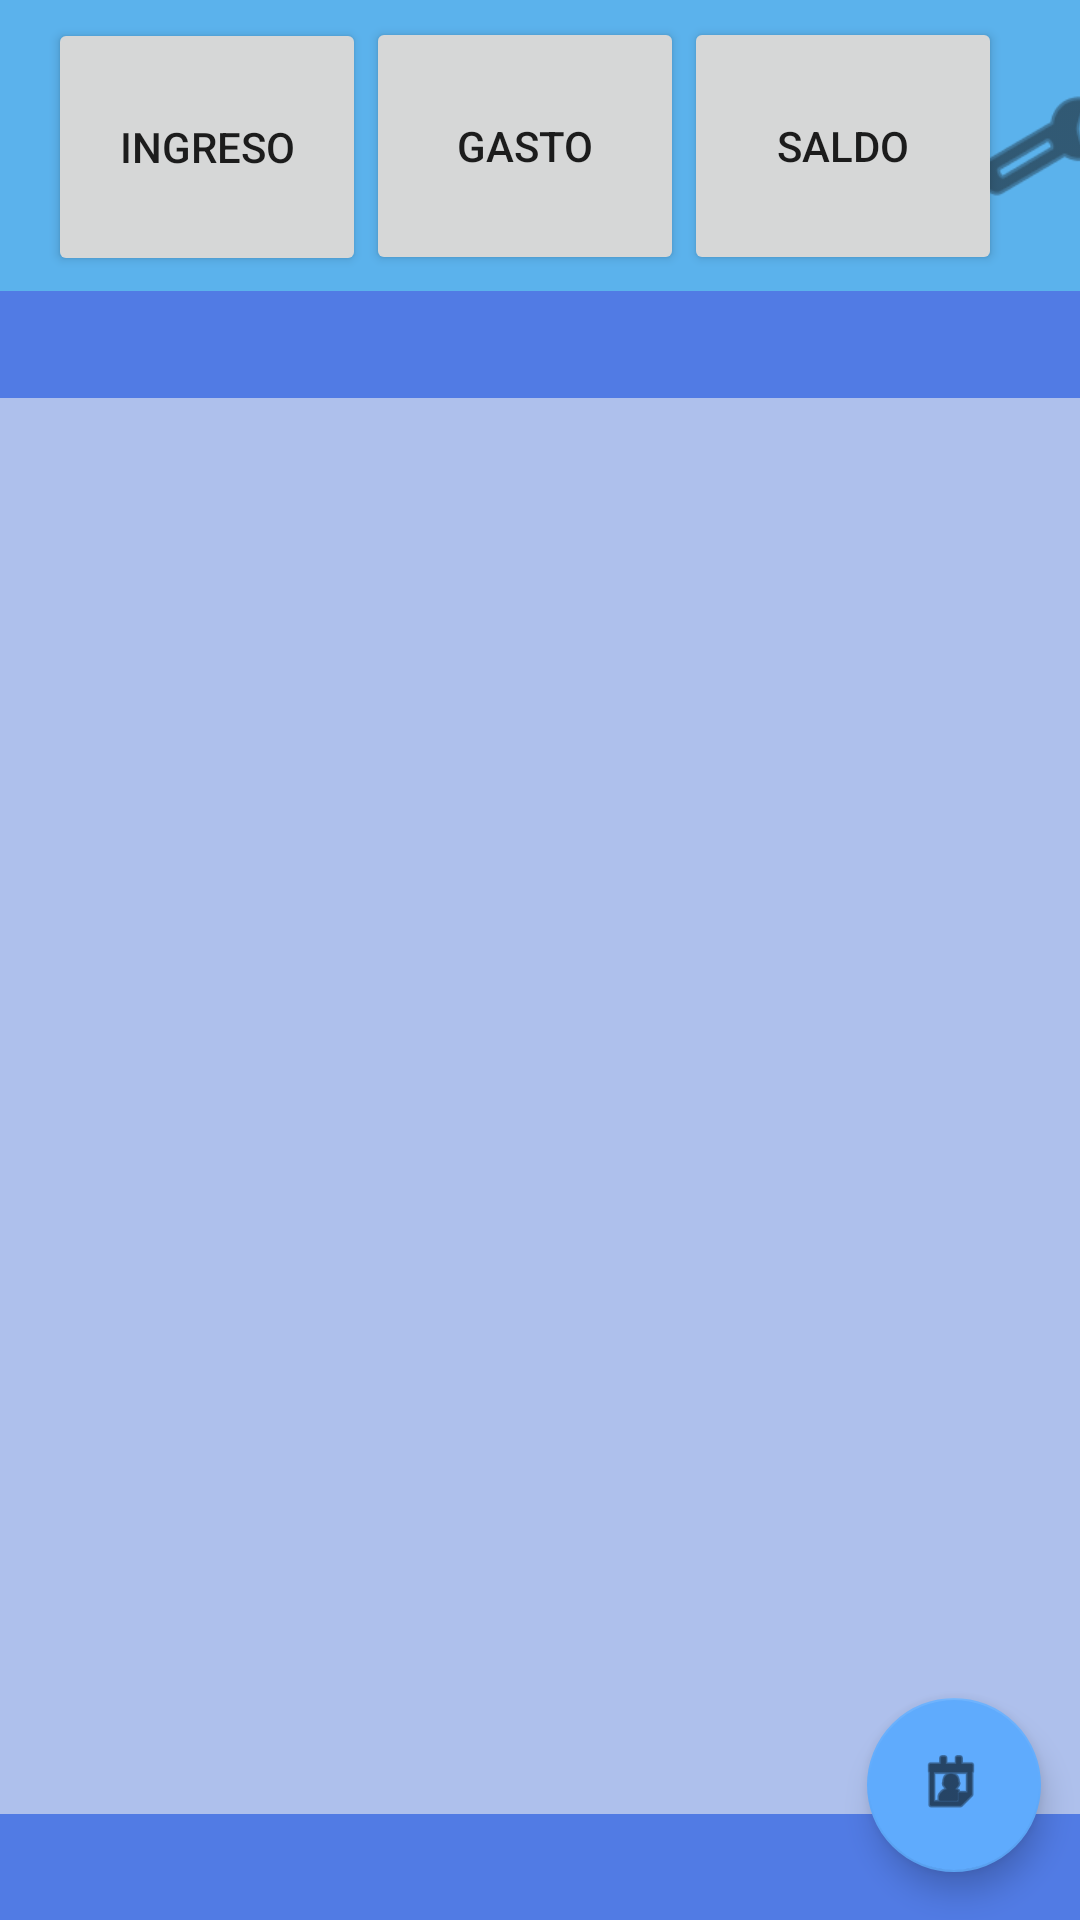

Produce the Android XML layout that renders to this screen, including the resource entries it uses.
<!-- AndroidManifest.xml: application theme Theme.AlbertoExamenDI -->
<!-- res/layout/activity_main.xml -->
<?xml version="1.0" encoding="utf-8"?>
<androidx.constraintlayout.widget.ConstraintLayout xmlns:android="http://schemas.android.com/apk/res/android"
    xmlns:app="http://schemas.android.com/apk/res-auto"
    xmlns:tools="http://schemas.android.com/tools"
    android:layout_width="match_parent"
    android:layout_height="match_parent"
    android:background="#5292D6"
    android:backgroundTint="#517BE4"
    tools:context=".MainActivity">

    <androidx.appcompat.widget.Toolbar
        android:id="@+id/toolbar"
        android:layout_width="406dp"
        android:layout_height="97dp"
        android:background="?attr/colorPrimary"
        android:backgroundTint="#5BB2EC"
        android:minHeight="?attr/actionBarSize"
        android:theme="?attr/actionBarTheme"
        app:layout_constraintEnd_toEndOf="parent"
        app:layout_constraintStart_toStartOf="parent"
        app:layout_constraintTop_toTopOf="parent" />

    <Button
        android:id="@+id/butingreso"
        android:layout_width="106dp"
        android:layout_height="86dp"
        android:layout_marginStart="16dp"
        android:text="@string/butingreso"
        app:layout_constraintBottom_toBottomOf="@+id/toolbar"
        app:layout_constraintStart_toStartOf="parent"
        app:layout_constraintTop_toTopOf="parent"
        app:layout_constraintVertical_bias="0.545" />

    <Button
        android:id="@+id/butsett"
        android:layout_width="47dp"
        android:layout_height="48dp"
        android:background="@android:drawable/ic_menu_manage"
        android:backgroundTint="#E60E0E0E"
        app:layout_constraintBottom_toBottomOf="@+id/toolbar"
        app:layout_constraintEnd_toEndOf="parent"
        app:layout_constraintStart_toEndOf="@+id/butsaldo"
        app:layout_constraintTop_toTopOf="parent"
        tools:ignore="SpeakableTextPresentCheck" />

    <Button
        android:id="@+id/butsaldo"
        android:layout_width="106dp"
        android:layout_height="86dp"
        android:text="@string/butsaldo"
        app:layout_constraintBottom_toBottomOf="@+id/toolbar"
        app:layout_constraintStart_toEndOf="@+id/butgasto"
        app:layout_constraintTop_toTopOf="parent" />

    <Button
        android:id="@+id/butgasto"
        android:layout_width="106dp"
        android:layout_height="86dp"
        android:text="@string/butgasto"
        app:layout_constraintBottom_toBottomOf="@+id/toolbar"
        app:layout_constraintStart_toEndOf="@+id/butingreso"
        app:layout_constraintTop_toTopOf="parent" />

    <com.google.android.material.floatingactionbutton.FloatingActionButton
        android:id="@+id/butcal"
        android:layout_width="61dp"
        android:layout_height="58dp"
        android:layout_marginBottom="16dp"
        android:clickable="true"
        app:backgroundTint="#5FABFD"
        app:layout_constraintBottom_toBottomOf="parent"
        app:layout_constraintEnd_toEndOf="parent"
        app:layout_constraintHorizontal_bias="0.957"
        app:layout_constraintStart_toStartOf="parent"
        app:srcCompat="@android:drawable/ic_menu_my_calendar"
        tools:ignore="SpeakableTextPresentCheck" />

    <TextView
        android:id="@+id/txtview"
        android:layout_width="370dp"
        android:layout_height="472dp"
        android:background="#95EFF1F3"
        app:layout_constraintBottom_toBottomOf="parent"
        app:layout_constraintEnd_toEndOf="parent"
        app:layout_constraintStart_toStartOf="parent"
        app:layout_constraintTop_toBottomOf="@+id/toolbar" />

</androidx.constraintlayout.widget.ConstraintLayout>
<!-- resources referenced by this layout -->
<resources>
  <string name="butgasto">Gasto</string>
  <string name="butingreso">Ingreso</string>
  <string name="butsaldo">Saldo</string>
  <style name="Theme.AlbertoExamenDI" parent="Theme.MaterialComponents.DayNight.NoActionBar">
          
          <item name="colorPrimary">@color/purple_500</item>
          <item name="colorPrimaryVariant">@color/purple_700</item>
          <item name="colorOnPrimary">@color/white</item>
          
          <item name="colorSecondary">@color/teal_200</item>
          <item name="colorSecondaryVariant">@color/teal_700</item>
          <item name="colorOnSecondary">@color/black</item>
          
          <item name="android:statusBarColor" tools:targetApi="l">?attr/colorPrimaryVariant</item>
          
      </style>
  <!-- not gathered from this repository: default colours our renderer supplied (Android Studio template values) -->
  <color name="purple_500">#FF6200EE</color>
  <color name="purple_700">#FF3700B3</color>
  <color name="teal_200">#FF03DAC5</color>
  <color name="teal_700">#FF018786</color>
  <color name="black">#FF000000</color>
  <color name="white">#FFFFFFFF</color>
</resources>
